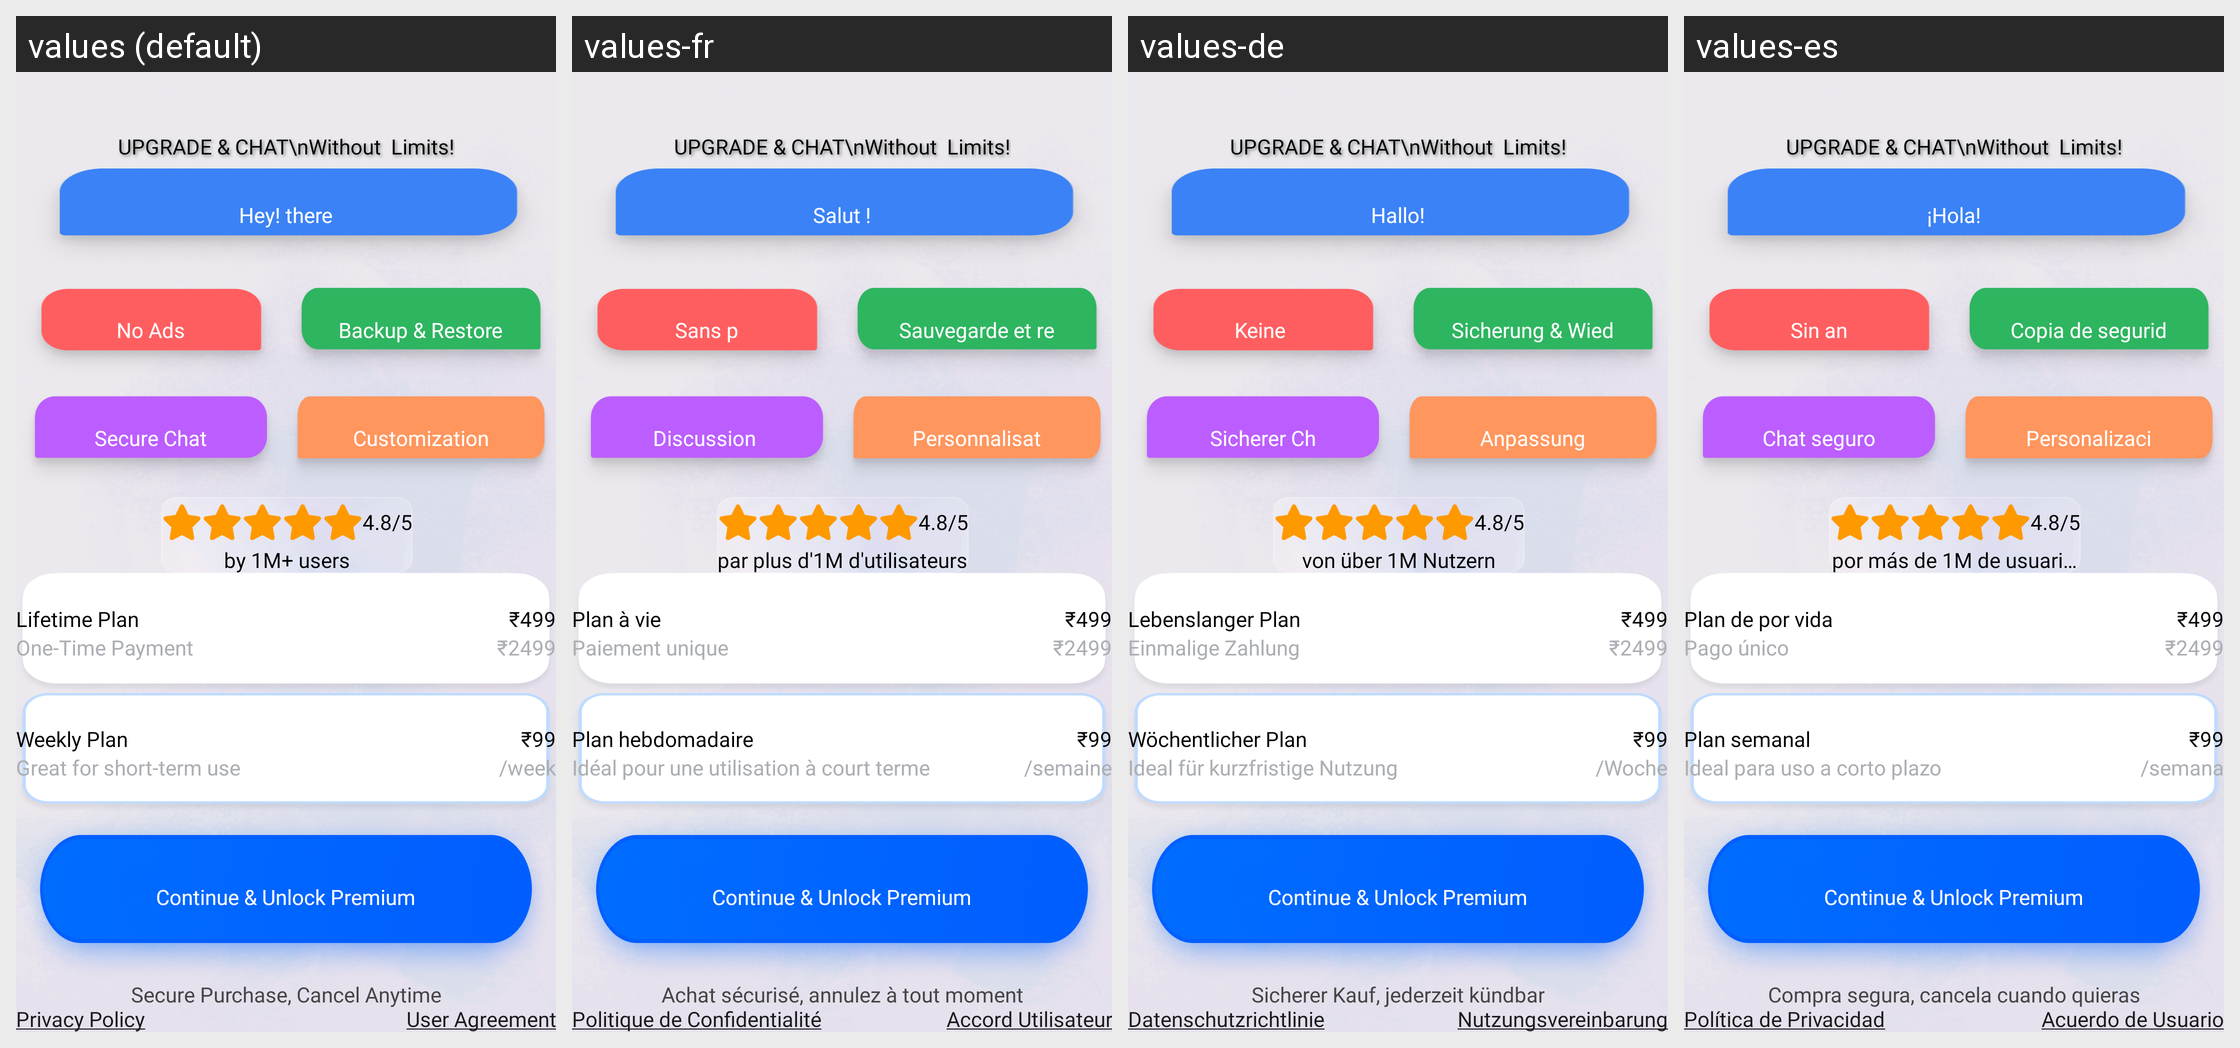

This grid shows one Android layout under several languages. Give, for every string resource on the screen, its name, the default text and each shown locale's text.
Android screen res/layout/activity_sub_twoplan.xml rendered under 4 locales, left to right: values (default), values-fr, values-de, values-es. Device: Nexus 5 (rendered at 1080×1920; each locale shown at half size, 540×960, under a caption strip naming it); theme Theme.MessagerApp.
Other locales in the repository, not shown: values-ar, values-gu, values-hi, values-hi-rIN, values-in, values-ja, values-ko, values-pt, values-ru, values-sv, values-tr, values-zh.
Strings drawn on this screen, with the default value and each locale's value (text and hints the layout hard-codes, and strings that could not be matched under every locale, appear in the picture but are not listed):

hey_there
  values: Hey! there
  values-fr: Salut !
  values-de: Hallo!
  values-es: ¡Hola!

by_1m_users
  values: by 1M+ users
  values-fr: par plus d'1M d'utilisateurs
  values-de: von über 1M Nutzern
  values-es: por más de 1M de usuarios

lifetime_plan
  values: Lifetime Plan
  values-fr: Plan à vie
  values-de: Lebenslanger Plan
  values-es: Plan de por vida

one_time_payment
  values: One-Time Payment
  values-fr: Paiement unique
  values-de: Einmalige Zahlung
  values-es: Pago único

weekly_plan
  values: Weekly Plan
  values-fr: Plan hebdomadaire
  values-de: Wöchentlicher Plan
  values-es: Plan semanal

great_for_short_term_use
  values: Great for short-term use
  values-fr: Idéal pour une utilisation à court terme
  values-de: Ideal für kurzfristige Nutzung
  values-es: Ideal para uso a corto plazo

week
  values: /week
  values-fr: /semaine
  values-de: /Woche
  values-es: /semana

secure_purchase_cancel_anytime
  values: Secure Purchase, Cancel Anytime
  values-fr: Achat sécurisé, annulez à tout moment
  values-de: Sicherer Kauf, jederzeit kündbar
  values-es: Compra segura, cancela cuando quieras

PrivacyPolicyNew
  values: Privacy Policy
  values-fr: Politique de Confidentialité
  values-de: Datenschutzrichtlinie
  values-es: Política de Privacidad

user_agreement
  values: User Agreement
  values-fr: Accord Utilisateur
  values-de: Nutzungsvereinbarung
  values-es: Acuerdo de Usuario
